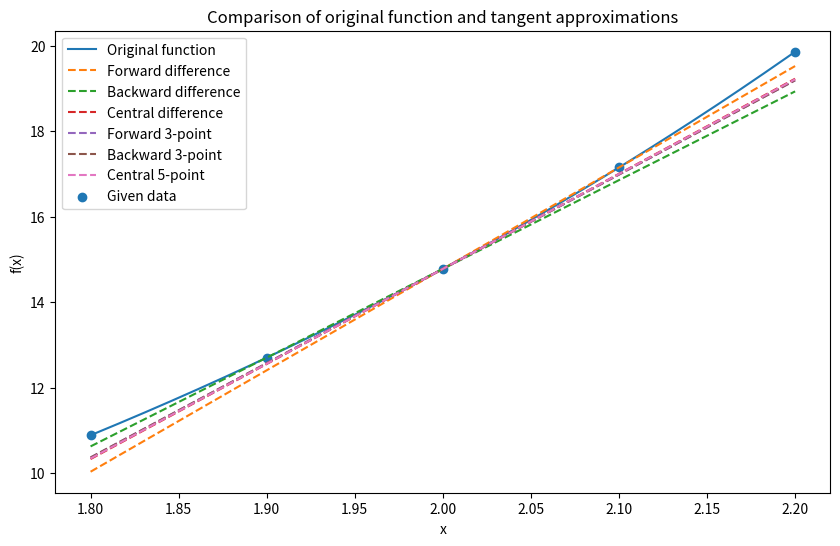

Python code for this plot:
import numpy as np
import matplotlib.pyplot as plt
import math

# 原函数
def f(x):
    return x * np.exp(x)

# 精确一阶导数
def fp_exact(x):
    return (x + 1) * np.exp(x)

x0 = 2.0
exact = fp_exact(x0)

print("Exact f'(2) =", exact)

# =========================
# Part 1: use table data h=0.1
# =========================

h = 0.1

table = {
    1.8: 10.889365,
    1.9: 12.703199,
    2.0: 14.778112,
    2.1: 17.148957,
    2.2: 19.855030
}

# 一阶差分公式
forward = (table[2.1] - table[2.0]) / h
backward = (table[2.0] - table[1.9]) / h
central = (table[2.1] - table[1.9]) / (2*h)

# 三点前向公式
forward_3 = (
    -3*table[2.0]
    + 4*table[2.1]
    - table[2.2]
) / (2*h)

# 三点后向公式
backward_3 = (
    3*table[2.0]
    - 4*table[1.9]
    + table[1.8]
) / (2*h)

# 五点中心差分公式
central_5 = (
    table[1.8]
    - 8*table[1.9]
    + 8*table[2.1]
    - table[2.2]
) / (12*h)

methods_table = {
    "Forward difference": forward,
    "Backward difference": backward,
    "Central difference": central,
    "Forward 3-point": forward_3,
    "Backward 3-point": backward_3,
    "Central 5-point": central_5
}

print("\nUsing table data, h = 0.1")
print("{:<25s} {:>18s} {:>18s}".format(
    "Method", "Approximation", "Abs Error"
))

for name, value in methods_table.items():
    print("{:<25s} {:>18.8f} {:>18.8f}".format(
        name, value, abs(value - exact)
    ))

# =========================
# Part 2: different h values
# =========================

print("\nErrors for different h")
print("{:<10s} {:>15s} {:>15s} {:>15s} {:>15s} {:>15s} {:>15s}".format(
    "h",
    "Forward",
    "Backward",
    "Central",
    "Forward3",
    "Backward3",
    "Central5"
))

hs = [10**(-k) for k in range(1, 13)]

for h in hs:
    forward_h = (f(x0+h) - f(x0)) / h
    backward_h = (f(x0) - f(x0-h)) / h
    central_h = (f(x0+h) - f(x0-h)) / (2*h)

    forward_3_h = (
        -3*f(x0)
        + 4*f(x0+h)
        - f(x0+2*h)
    ) / (2*h)

    backward_3_h = (
        3*f(x0)
        - 4*f(x0-h)
        + f(x0-2*h)
    ) / (2*h)

    central_5_h = (
        f(x0-2*h)
        - 8*f(x0-h)
        + 8*f(x0+h)
        - f(x0+2*h)
    ) / (12*h)

    print("{:<10.1e} {:>15.6e} {:>15.6e} {:>15.6e} {:>15.6e} {:>15.6e} {:>15.6e}".format(
        h,
        abs(forward_h - exact),
        abs(backward_h - exact),
        abs(central_h - exact),
        abs(forward_3_h - exact),
        abs(backward_3_h - exact),
        abs(central_5_h - exact)
    ))

# =========================
# Part 3: plot comparison
# =========================

x = np.linspace(1.8, 2.2, 400)

f0 = table[2.0]

def tangent_line(slope):
    return f0 + slope * (x - x0)

plt.figure(figsize=(10, 6))

# 原函数
plt.plot(x, f(x), label="Original function")

# 各差分公式得到的切线近似
for name, slope in methods_table.items():
    plt.plot(x, tangent_line(slope), linestyle="--", label=name)

# 表格给出的数据点
plt.scatter(
    list(table.keys()),
    list(table.values()),
    label="Given data"
)

plt.xlabel("x")
plt.ylabel("f(x)")
plt.title("Comparison of original function and tangent approximations")
plt.legend()
plt.grid(False)
plt.savefig("comparison_plot.png")
